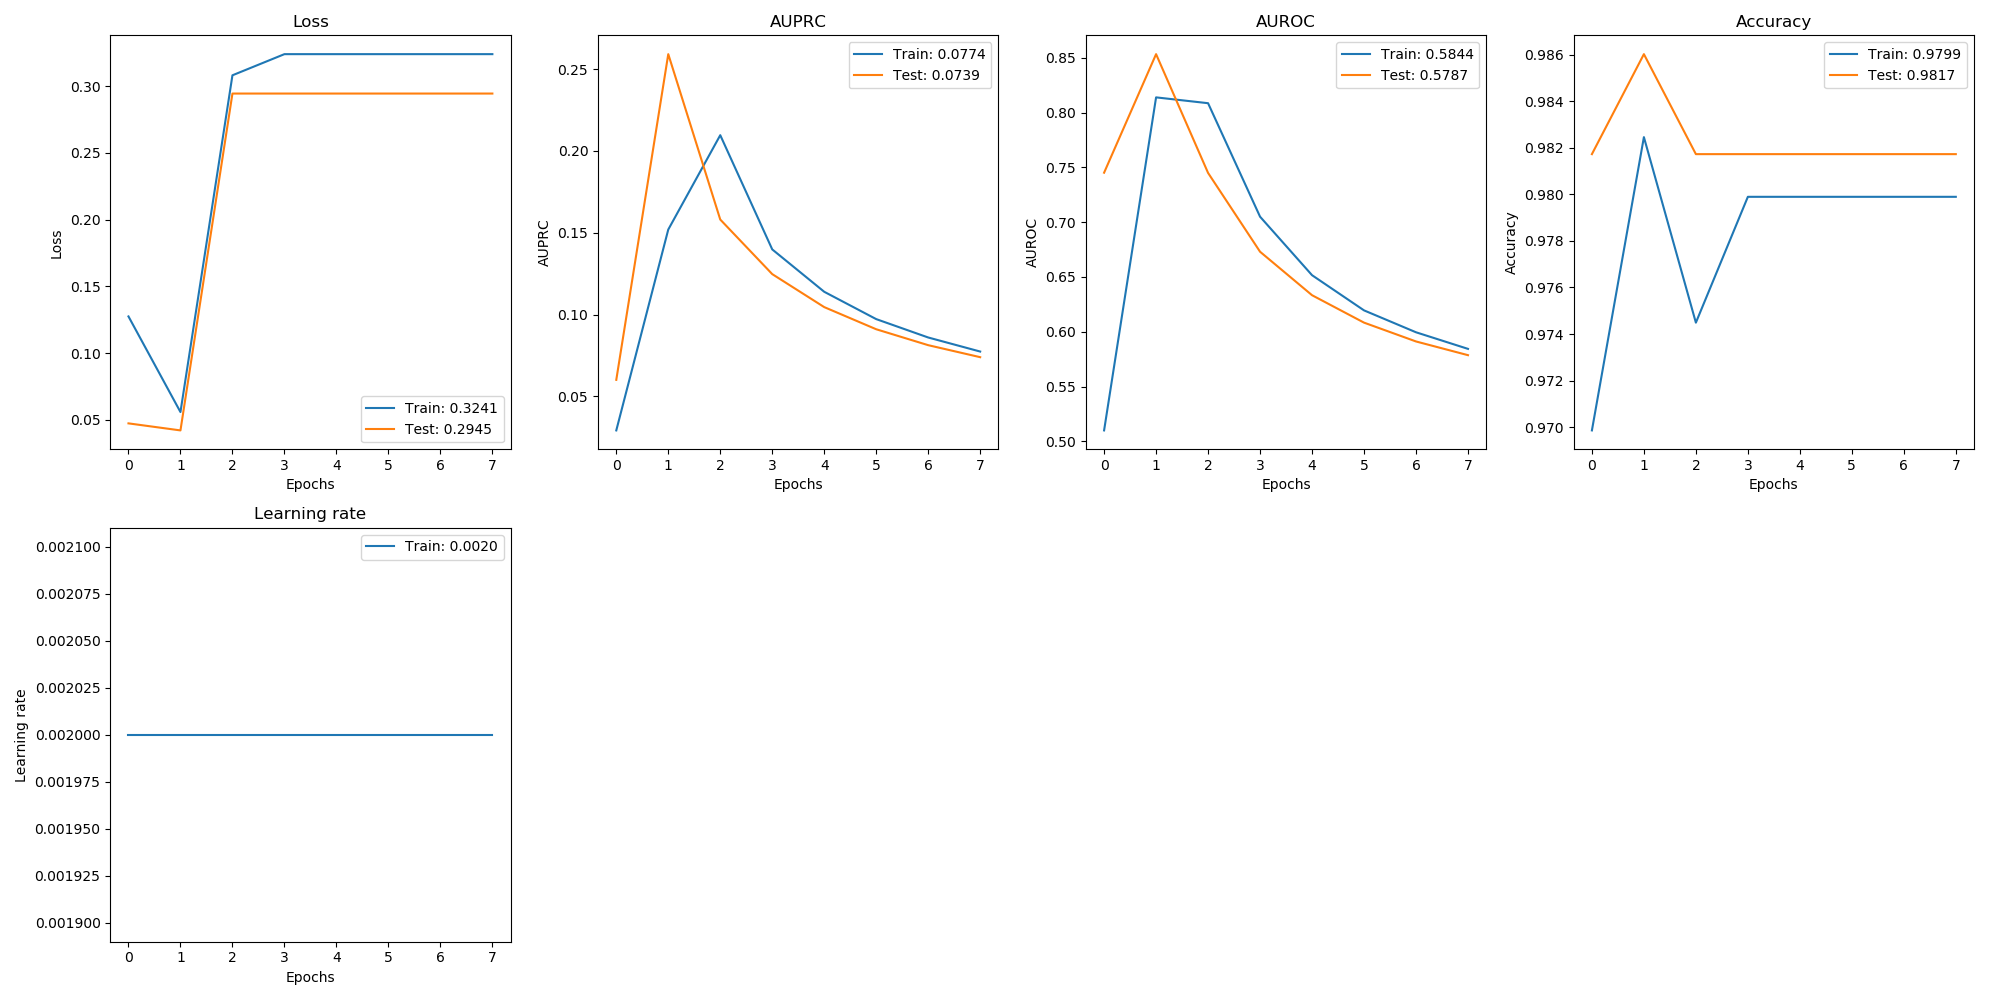

The data file committed next to this chart (first rows):
, val_loss, val_auprc, val_auroc, val_acc, loss, auprc, auroc, acc, lr
0, 0.04726, 0.06006, 0.7452, 0.9817, 0.1274, 0.02915, 0.51, 0.9699, 0.002
1, 0.04199, 0.2592, 0.8533, 0.986, 0.05576, 0.1519, 0.8139, 0.9825, 0.002
2, 0.2945, 0.1581, 0.745, 0.9817, 0.3082, 0.2096, 0.8086, 0.9745, 0.002
3, 0.2945, 0.1247, 0.6731, 0.9817, 0.3241, 0.1398, 0.705, 0.9799, 0.002
4, 0.2945, 0.1045, 0.6334, 0.9817, 0.3241, 0.1139, 0.6516, 0.9799, 0.002
5, 0.2945, 0.09099, 0.6084, 0.9817, 0.3241, 0.09719, 0.6195, 0.9799, 0.002
6, 0.2945, 0.08125, 0.5912, 0.9817, 0.3241, 0.08595, 0.5996, 0.9799, 0.002
7, 0.2945, 0.07391, 0.5787, 0.9817, 0.3241, 0.07736, 0.5844, 0.9799, 0.002
